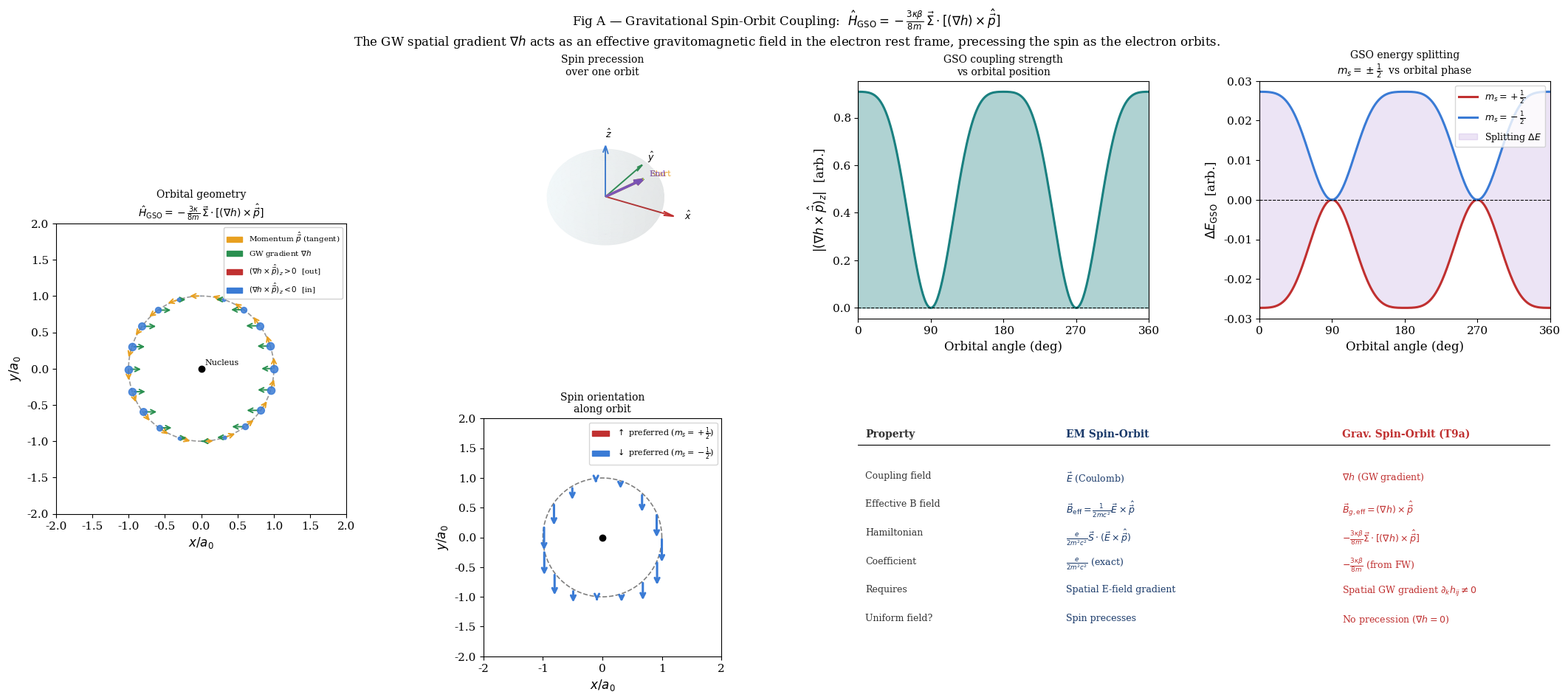
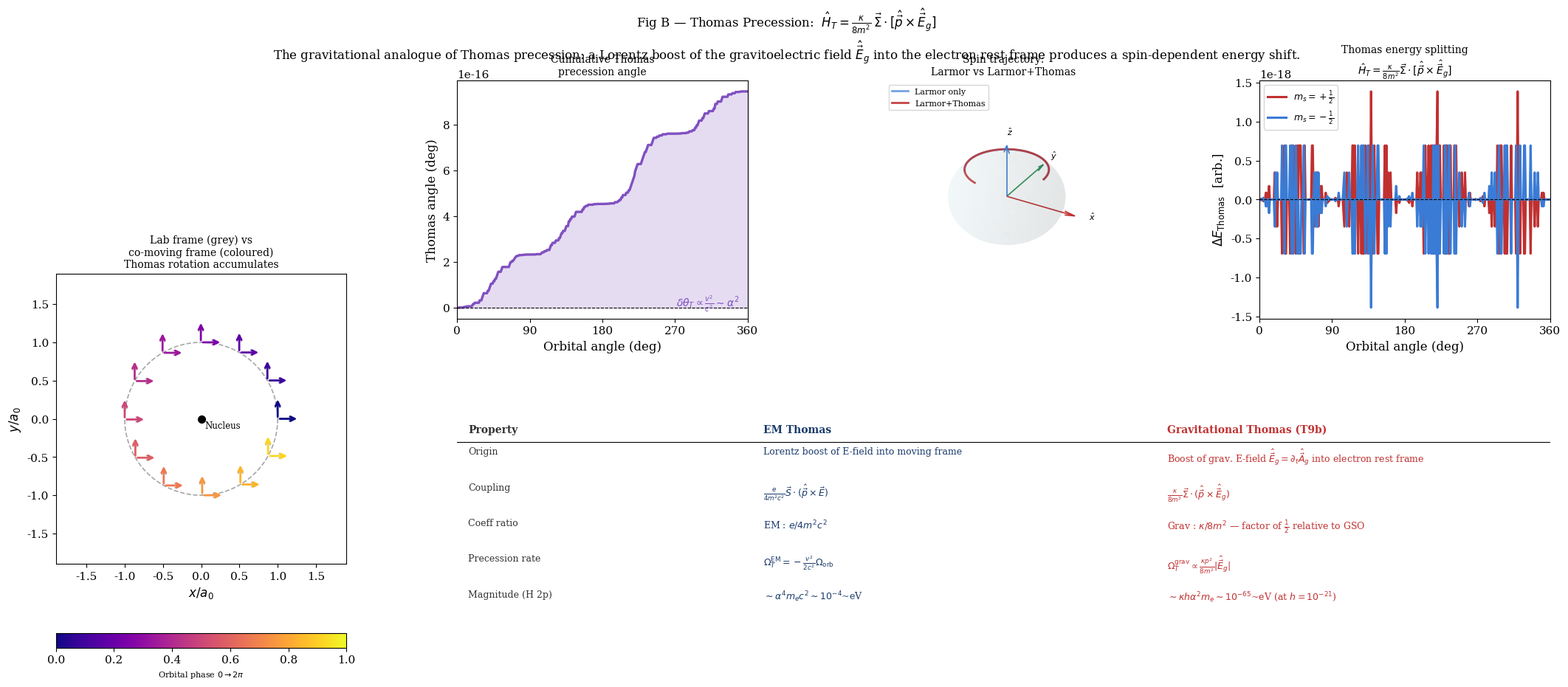
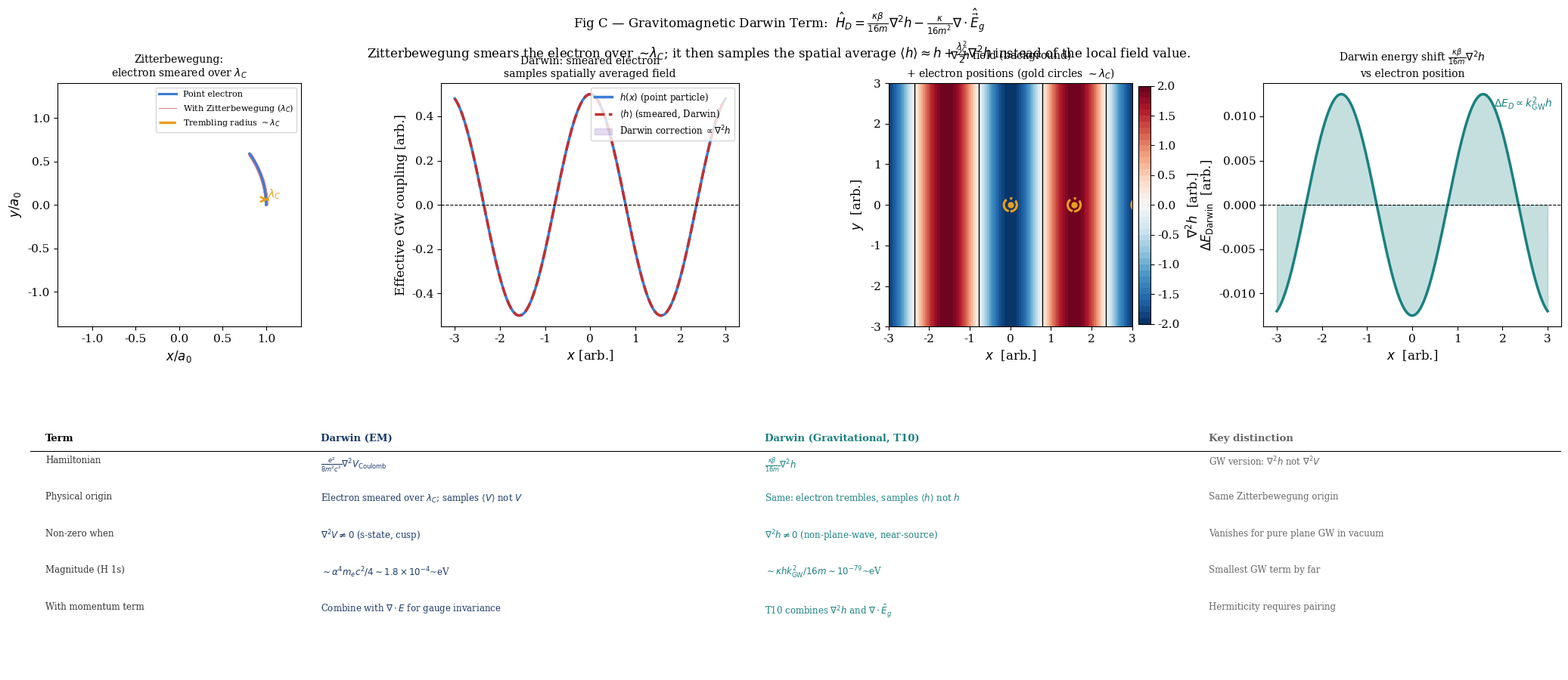

Write the Python code that produced these figures, in order.
"""
fig_gso_thomas_darwin.py
========================
Three publication-quality figures for:
  Fig A — Gravitational Spin-Orbit coupling
  Fig B — Thomas Precession
  Fig C — Gravitomagnetic Darwin term (Zitterbewegung)

Physics:
  T9a (GSO):    H_gso = -(3κβ/8m) Σ·[(∇h)×p̂]
  T9b (Thomas): H_th  =  (κ/8m²) Σ·[p̂×Ê_g]
  T10  (Darwin): H_D   =  (κβ/16m)∇²h
"""

import numpy as np
import matplotlib.pyplot as plt
import matplotlib.gridspec as gridspec
import matplotlib.patches as mpatches
from matplotlib.colors import TwoSlopeNorm
from mpl_toolkits.mplot3d import Axes3D
import os

os.makedirs('figures', exist_ok=True)

plt.rcParams.update({
    'font.family': 'serif',
    'font.size': 11,
    'axes.labelsize': 12,
    'axes.titlesize': 11,
    'figure.dpi': 150,
    'text.usetex': False,
})

GOLD   = '#e8a020'
BLUE   = '#3a7bd5'
RED    = '#c03030'
GREEN  = '#2a9050'
PURPLE = '#8050c0'
TEAL   = '#1a8080'
GREY   = '#666666'

# ═══════════════════════════════════════════════════════════════════════════════
# ██  FIG A — GRAVITATIONAL SPIN-ORBIT COUPLING
# ═══════════════════════════════════════════════════════════════════════════════
# Layout: 4 panels
#   (0) Orbital geometry + (∇h)×p vector field
#   (1) Spin precession on Bloch sphere over one orbit
#   (2) Effective GSO field magnitude |B_gso| as electron orbits
#   (3) Energy splitting Δm=±1/2 as function of orbital angle

def make_figA():
    fig = plt.figure(figsize=(22, 10))
    gs  = gridspec.GridSpec(2, 4, figure=fig,
                            wspace=0.38, hspace=0.42,
                            left=0.05, right=0.97,
                            top=0.88, bottom=0.10)

    # ── physics parameters ───────────────────────────────────────────────
    h0     = 0.5          # exaggerated
    omega  = 2.0          # GW angular frequency (arb. units)
    a0     = 1.0          # Bohr radius (arb. units)
    k_gw   = omega        # k = ω/c = ω in natural units here
    kappa  = 0.08         # κ coupling (scaled for visibility)
    m      = 1.0          # electron mass

    N_orbit = 360
    phi_orb = np.linspace(0, 2*np.pi, N_orbit)

    # Electron position on circular orbit of radius a0
    x_e = a0 * np.cos(phi_orb)
    y_e = a0 * np.sin(phi_orb)

    # GW phase at electron position (wave propagating in z, evaluated at z=0, t=0)
    # h_+ = h0 cos(kx) → ∂h/∂x = -h0 k sin(kx), ∂h/∂y = 0
    # Gradient ∇h at electron position (x_e, y_e, 0):
    dhdx = -h0 * k_gw * np.sin(k_gw * x_e)
    dhdy = np.zeros_like(phi_orb)

    # Momentum p̂ (tangent to orbit, normalized)
    px = -np.sin(phi_orb)   # tangent direction
    py =  np.cos(phi_orb)
    pz =  np.zeros_like(phi_orb)

    # GSO effective field: (∇h) × p̂ — z-component
    # (∇h × p̂)_z = (∂h/∂x)(p_y) - (∂h/∂y)(p_x)
    B_gso_z = dhdx * py - dhdy * px
    # x and y components
    B_gso_x = dhdy * pz - np.zeros_like(phi_orb) * py   # = 0 here
    B_gso_y = np.zeros_like(phi_orb) * px - dhdx * pz   # = 0 here

    B_gso_mag = np.abs(B_gso_z)
    # GSO energy: ε = -C * Σ_z * B_gso_z, C = 3κβ/8m
    C_gso = 3 * kappa / (8 * m)
    E_up   =  C_gso * B_gso_z   # m_s = +1/2
    E_down = -C_gso * B_gso_z   # m_s = -1/2

    # ── Panel 0: Orbital geometry + GSO field vectors ────────────────────
    ax0 = fig.add_subplot(gs[:, 0])
    theta_grid = np.linspace(0, 2*np.pi, 200)
    ax0.plot(np.cos(theta_grid), np.sin(theta_grid),
             'k--', lw=1.2, alpha=0.4, label='Orbit (radius $a_0$)')
    ax0.plot(0, 0, 'ko', ms=6, zorder=5)
    ax0.text(0.05, 0.05, 'Nucleus', fontsize=8)

    # Arrow subset for clarity
    skip = 18
    for i in range(0, N_orbit, skip):
        xe, ye = x_e[i], y_e[i]
        Bz = B_gso_z[i]
        # Color by sign
        col = RED if Bz > 0 else BLUE
        # GSO field vector (out-of-plane direction drawn as colored circles)
        size = min(abs(Bz) * 60 + 0.01, 120)
        ax0.scatter(xe, ye, s=size, color=col, zorder=4, alpha=0.85)
        # Momentum tangent
        ax0.annotate('', xy=(xe + 0.18*px[i], ye + 0.18*py[i]),
                     xytext=(xe, ye),
                     arrowprops=dict(arrowstyle='->', color=GOLD, lw=1.4))
        # Gradient ∇h
        if abs(dhdx[i]) > 0.01:
            ax0.annotate('', xy=(xe + 0.22*dhdx[i], ye),
                         xytext=(xe, ye),
                         arrowprops=dict(arrowstyle='->', color=GREEN, lw=1.4))

    ax0.set_aspect('equal')
    ax0.set_xlim(-2.0, 2.0); ax0.set_ylim(-2.0, 2.0)
    ax0.set_xlabel(r'$x/a_0$'); ax0.set_ylabel(r'$y/a_0$')
    ax0.set_title('Orbital geometry\n' + r'$\hat{H}_{\rm GSO} = -\frac{3\kappa}{8m}\,\vec{\Sigma}\cdot[(\nabla h)\times\hat{\vec{p}}]$',
                  fontsize=10)

    legend_els = [
        mpatches.Patch(color=GOLD,  label=r'Momentum $\hat{\vec{p}}$ (tangent)'),
        mpatches.Patch(color=GREEN, label=r'GW gradient $\nabla h$'),
        mpatches.Patch(color=RED,   label=r'$(\nabla h\times\hat{\vec{p}})_z > 0$  [out]'),
        mpatches.Patch(color=BLUE,  label=r'$(\nabla h\times\hat{\vec{p}})_z < 0$  [in]'),
    ]
    ax0.legend(handles=legend_els, loc='upper right', fontsize=7.5, framealpha=0.9)

    # ── Panel 1: Bloch sphere spin precession ────────────────────────────
    ax1 = fig.add_subplot(gs[0, 1], projection='3d')
    u = np.linspace(0, 2*np.pi, 60)
    v = np.linspace(0, np.pi, 30)
    xs = np.outer(np.cos(u), np.sin(v))
    ys = np.outer(np.sin(u), np.sin(v))
    zs = np.outer(np.ones_like(u), np.cos(v))
    ax1.plot_surface(xs, ys, zs, alpha=0.07, color='lightblue')

    # Spin precession: spin starts at +z, precesses around z-axis
    # (GSO drives Larmor precession with rate Ω_gso ∝ B_gso_z)
    # Phase accumulated as function of orbital angle φ:
    n_trace = 300
    phi_t = np.linspace(0, 2*np.pi, n_trace)
    Omega_gso = C_gso * h0 * k_gw * np.sin(phi_t) * 0.5
    prec_angle = np.cumsum(Omega_gso) * (2*np.pi / n_trace) * 0.35
    theta_spin = np.pi/4  # spin tilted from z-axis

    sx = np.sin(theta_spin) * np.cos(prec_angle)
    sy = np.sin(theta_spin) * np.sin(prec_angle)
    sz = np.cos(theta_spin) * np.ones_like(prec_angle)

    # Color by prec_angle
    from matplotlib.collections import LineCollection
    points = np.array([sx, sy, sz]).T.reshape(-1, 1, 3)
    segs   = np.concatenate([points[:-1], points[1:]], axis=1)
    colors_spin = plt.cm.viridis(np.linspace(0, 1, len(segs)))
    for i in range(0, len(segs), 4):
        ax1.plot([segs[i,0,0], segs[i,1,0]],
                 [segs[i,0,1], segs[i,1,1]],
                 [segs[i,0,2], segs[i,1,2]],
                 color=colors_spin[i], lw=1.6)

    # Axes
    for d, c, l in [([1.3,0,0],RED,'x'), ([0,1.3,0],GREEN,'y'), ([0,0,1.3],BLUE,'z')]:
        ax1.quiver(0,0,0,d[0],d[1],d[2],color=c,lw=1.4,arrow_length_ratio=0.15)
        ax1.text(*[di*1.15 for di in d], f'$\\hat{{{l}}}$', fontsize=9)

    # Start and end arrows
    ax1.quiver(0,0,0,sx[0],sy[0],sz[0],color=GOLD,lw=2.5,arrow_length_ratio=0.2)
    ax1.quiver(0,0,0,sx[-1],sy[-1],sz[-1],color=PURPLE,lw=2.5,arrow_length_ratio=0.2)
    ax1.text(sx[0]*1.18, sy[0]*1.18, sz[0]*1.18, 'Start', fontsize=8, color=GOLD)
    ax1.text(sx[-1]*1.18, sy[-1]*1.18, sz[-1]*1.18, 'End', fontsize=8, color=PURPLE)

    ax1.set_xlim(-1.3,1.3); ax1.set_ylim(-1.3,1.3); ax1.set_zlim(-1.3,1.3)
    ax1.set_title('Spin precession\nover one orbit', fontsize=10)
    ax1._axis3don = False

    # ── Panel 2: GSO field magnitude vs orbital angle ────────────────────
    ax2 = fig.add_subplot(gs[0, 2])
    ax2.fill_between(np.degrees(phi_orb), 0, B_gso_mag,
                     alpha=0.35, color=TEAL)
    ax2.plot(np.degrees(phi_orb), B_gso_mag, color=TEAL, lw=2.2)
    ax2.set_xlabel('Orbital angle (deg)')
    ax2.set_ylabel(r'$|(\nabla h \times \hat{\vec{p}})_z|$  [arb.]')
    ax2.set_title('GSO coupling strength\nvs orbital position', fontsize=10)
    ax2.axhline(0, color='k', lw=0.8, ls='--')
    ax2.set_xlim(0, 360)
    ax2.set_xticks([0, 90, 180, 270, 360])

    # ── Panel 3: Energy splitting ─────────────────────────────────────────
    ax3 = fig.add_subplot(gs[0, 3])
    ax3.plot(np.degrees(phi_orb), E_up,   color=RED,  lw=2.2, label=r'$m_s=+\frac{1}{2}$')
    ax3.plot(np.degrees(phi_orb), E_down, color=BLUE, lw=2.2, label=r'$m_s=-\frac{1}{2}$')
    ax3.fill_between(np.degrees(phi_orb), E_up, E_down,
                     alpha=0.15, color=PURPLE, label=r'Splitting $\Delta E$')
    ax3.axhline(0, color='k', lw=0.8, ls='--')
    ax3.set_xlabel('Orbital angle (deg)')
    ax3.set_ylabel(r'$\Delta E_{\rm GSO}$  [arb.]')
    ax3.set_title('GSO energy splitting\n' + r'$m_s=\pm\frac{1}{2}$  vs orbital phase',
                  fontsize=10)
    ax3.legend(fontsize=9, loc='upper right')
    ax3.set_xlim(0, 360)
    ax3.set_xticks([0, 90, 180, 270, 360])

    # ── Panel lower row: magnetic moment + orbit diagram ─────────────────
    ax4 = fig.add_subplot(gs[1, 1])
    # Show how magnetic moment (spin) rotates as electron orbits
    # in the presence of GSO coupling
    skip2 = 24
    phi_sub = phi_orb[::skip2]
    xe_s, ye_s = x_e[::skip2], y_e[::skip2]
    E_s = E_up[::skip2]
    B_s = B_gso_z[::skip2]

    # Spin arrow length encodes |splitting|
    max_E = max(abs(E_up)) + 1e-9
    for i, (xe, ye, Ei, Bi) in enumerate(zip(xe_s, ye_s, E_s, B_s)):
        length = 0.35 * abs(Ei) / max_E + 0.1
        col = RED if Bi > 0 else BLUE
        # Spin arrow: up if Ei > 0 (favorable for m_s=+1/2), down if unfavorable
        ax4.annotate('', xy=(xe, ye + length * np.sign(Ei)),
                     xytext=(xe, ye),
                     arrowprops=dict(arrowstyle='->', color=col, lw=2.2))

    ax4.plot(np.cos(theta_grid), np.sin(theta_grid), 'k--', lw=1.2, alpha=0.5)
    ax4.plot(0, 0, 'ko', ms=6)
    ax4.set_aspect('equal')
    ax4.set_xlim(-2, 2); ax4.set_ylim(-2, 2)
    ax4.set_xlabel(r'$x/a_0$')
    ax4.set_ylabel(r'$y/a_0$')
    ax4.set_title('Spin orientation\nalong orbit', fontsize=10)
    legend_sp = [
        mpatches.Patch(color=RED,  label=r'$\uparrow$ preferred ($m_s=+\frac{1}{2}$)'),
        mpatches.Patch(color=BLUE, label=r'$\downarrow$ preferred ($m_s=-\frac{1}{2}$)'),
    ]
    ax4.legend(handles=legend_sp, fontsize=8, loc='upper right')

    # ── Panel lower right: schematic comparison with EM spin-orbit ────────
    ax5 = fig.add_subplot(gs[1, 2:])
    ax5.axis('off')
    comparison = [
        ('', 'EM Spin-Orbit', 'Grav. Spin-Orbit (T9a)'),
        ('Coupling field', r'$\vec{E}$ (Coulomb)',
                           r'$\nabla h$ (GW gradient)'),
        ('Effective B field', r'$\vec{B}_{\rm eff} = \frac{1}{2mc^2}\vec{E}\times\hat{\vec{p}}$',
                              r'$\vec{B}_{g,\rm eff} = (\nabla h)\times\hat{\vec{p}}$'),
        ('Hamiltonian', r'$\frac{e}{2m^2c^2}\vec{S}\cdot(\vec{E}\times\hat{\vec{p}})$',
                        r'$-\frac{3\kappa\beta}{8m}\vec{\Sigma}\cdot[(\nabla h)\times\hat{\vec{p}}]$'),
        ('Coefficient', r'$\frac{e}{2m^2c^2}$ (exact)',
                        r'$-\frac{3\kappa\beta}{8m}$ (from FW)'),
        ('Requires', 'Spatial E-field gradient',
                     r'Spatial GW gradient $\partial_k h_{ij}\neq0$'),
        ('Uniform field?', 'Spin precesses', r'No precession ($\nabla h=0$)'),
    ]
    col_x = [0.01, 0.30, 0.70]
    header_y = 0.92
    row_h = 0.12
    for ci, header in enumerate(['Property', 'EM Spin-Orbit', 'Grav. Spin-Orbit (T9a)']):
        ax5.text(col_x[ci], header_y, header, fontsize=10, fontweight='bold',
                 color=['#333333', '#1a3a6a', RED][ci],
                 transform=ax5.transAxes)
    ax5.plot([0,1],[header_y-0.03, header_y-0.03], 'k-', lw=0.8, transform=ax5.transAxes)
    for ri, row in enumerate(comparison[1:]):
        ypos = header_y - (ri+1)*row_h - 0.02
        for ci, cell in enumerate(row):
            ax5.text(col_x[ci], ypos, cell, fontsize=9,
                     color=['#333333', '#1a3a6a', RED][ci],
                     transform=ax5.transAxes, va='top')

    fig.suptitle(
        r'Fig A — Gravitational Spin-Orbit Coupling:  '
        r'$\hat{H}_{\rm GSO} = -\frac{3\kappa\beta}{8m}\,\vec{\Sigma}\cdot[(\nabla h)\times\hat{\vec{p}}]$'
        '\n'
        r'The GW spatial gradient $\nabla h$ acts as an effective gravitomagnetic field '
        r'in the electron rest frame, precessing the spin as the electron orbits.',
        fontsize=12, y=0.98
    )
    plt.savefig('figures/figA_spin_orbit.png', dpi=200, bbox_inches='tight')
    plt.close()
    print("Saved: figures/figA_spin_orbit.png")


# ═══════════════════════════════════════════════════════════════════════════════
# ██  FIG B — THOMAS PRECESSION
# ═══════════════════════════════════════════════════════════════════════════════

def make_figB():
    fig = plt.figure(figsize=(22, 10))
    gs  = gridspec.GridSpec(2, 4, figure=fig,
                            wspace=0.38, hspace=0.42,
                            left=0.05, right=0.97,
                            top=0.88, bottom=0.10)

    # ── parameters ───────────────────────────────────────────────────────
    kappa  = 0.10
    m      = 1.0
    h0     = 0.5
    omega  = 2.0
    a0     = 1.0
    alpha  = 1/137.0   # fine structure (for velocity estimate)
    v_orb  = alpha * 1.0  # |p|/m ~ α for H atom

    N = 360
    phi = np.linspace(0, 2*np.pi, N)

    # Electron orbital position and velocity
    x_e = a0 * np.cos(phi)
    y_e = a0 * np.sin(phi)
    px_e = -np.sin(phi)  # unit tangent
    py_e =  np.cos(phi)

    # Gravitoelectric field Ê_g (from h_{i0} in FNC, or ∂_t h_{ij} p^j component)
    # In TT gauge + FNC: Ê_g ≈ ∂_t h_ij p^j / m
    # For a propagating wave h_+(t) = h0 cos(ω t - k z), ∂_t h = -ω h0 sin(ω t)
    # At the electron position, Ê_g ~ ω h0 sin(ω t) × p̂
    # Thomas term: κ/(8m²) Σ·(p̂ × Ê_g)
    # At the electron position on orbit (t = φ/Ω_orb for circular orbit):
    omega_h = omega   # GW frequency
    omega_orb = 1.0   # orbital frequency
    t_orb = phi / omega_orb   # time along orbit

    # E_g components (from gravitational analogue)
    Eg_x = omega_h * h0 * np.sin(omega_h * t_orb) * px_e
    Eg_y = omega_h * h0 * np.sin(omega_h * t_orb) * py_e

    # Thomas coupling: p × E_g (z-component)
    # (p × E_g)_z = px * Eg_y - py * Eg_x
    pxEg_z = px_e * Eg_y - py_e * Eg_x

    C_thomas = kappa / (8 * m**2)
    E_thomas_up   =  C_thomas * pxEg_z
    E_thomas_down = -C_thomas * pxEg_z

    # Thomas precession rate (proportional to centripetal acceleration × v)
    # Ω_Thomas = -v²/(2c²) Ω_orb = -(α²/2) Ω_orb (gravitational analogue)
    # We visualize the cumulative precession angle
    dOmega_thomas = C_thomas * np.abs(pxEg_z)
    precession_angle = np.cumsum(dOmega_thomas) * (2*np.pi/N) * 15

    # ── Panel 0: 3D schematic — lab vs rest frame ─────────────────────────
    ax0 = fig.add_subplot(gs[:, 0])
    # Draw two coordinate frames: lab (black) and co-moving rest frame (colored)
    # at several orbital positions
    circle_t = np.linspace(0, 2*np.pi, 200)
    ax0.plot(np.cos(circle_t), np.sin(circle_t), 'k--', lw=1.2, alpha=0.35)
    ax0.plot(0, 0, 'ko', ms=7, zorder=5)
    ax0.text(0.05, -0.12, 'Nucleus', fontsize=8.5)

    skip = 30
    for i in range(0, N, skip):
        xe, ye = x_e[i], y_e[i]
        angle_acc = precession_angle[i]

        # Lab frame axes at electron position (static)
        ax0.annotate('', xy=(xe+0.25, ye),
                     xytext=(xe, ye),
                     arrowprops=dict(arrowstyle='->', color='#aaaaaa', lw=1.2))
        ax0.annotate('', xy=(xe, ye+0.25),
                     xytext=(xe, ye),
                     arrowprops=dict(arrowstyle='->', color='#aaaaaa', lw=1.2))

        # Co-moving frame axes (rotated by Thomas angle)
        cos_a, sin_a = np.cos(angle_acc), np.sin(angle_acc)
        ex = np.array([cos_a, -sin_a]) * 0.28
        ey = np.array([sin_a,  cos_a]) * 0.28
        col = plt.cm.plasma(i / N)
        ax0.annotate('', xy=(xe+ex[0], ye+ex[1]),
                     xytext=(xe, ye),
                     arrowprops=dict(arrowstyle='->', color=col, lw=2.0))
        ax0.annotate('', xy=(xe+ey[0], ye+ey[1]),
                     xytext=(xe, ye),
                     arrowprops=dict(arrowstyle='->', color=col, lw=2.0))

    ax0.set_aspect('equal')
    ax0.set_xlim(-1.9, 1.9); ax0.set_ylim(-1.9, 1.9)
    ax0.set_xlabel(r'$x/a_0$'); ax0.set_ylabel(r'$y/a_0$')
    ax0.set_title('Lab frame (grey) vs\nco-moving frame (coloured)\nThomas rotation accumulates',
                  fontsize=10)

    from matplotlib.cm import ScalarMappable
    from matplotlib.colors import Normalize
    sm = ScalarMappable(cmap='plasma', norm=Normalize(0, 1))
    sm.set_array([])
    cbar = plt.colorbar(sm, ax=ax0, orientation='horizontal',
                        pad=0.12, fraction=0.04)
    cbar.set_label('Orbital phase $0 \\to 2\\pi$', fontsize=8)

    # ── Panel 1: Thomas precession angle accumulation ────────────────────
    ax1 = fig.add_subplot(gs[0, 1])
    ax1.plot(np.degrees(phi), np.degrees(precession_angle),
             color=PURPLE, lw=2.4)
    ax1.fill_between(np.degrees(phi), 0, np.degrees(precession_angle),
                     alpha=0.2, color=PURPLE)
    ax1.set_xlabel('Orbital angle (deg)')
    ax1.set_ylabel('Thomas angle (deg)')
    ax1.set_title('Cumulative Thomas\nprecession angle', fontsize=10)
    ax1.set_xlim(0, 360)
    ax1.set_xticks([0, 90, 180, 270, 360])
    ax1.axhline(0, color='k', lw=0.8, ls='--')
    ax1.text(0.97, 0.05, r'$\delta\theta_T \propto \frac{v^2}{c^2}\sim\alpha^2$',
             transform=ax1.transAxes, ha='right', fontsize=10, color=PURPLE)

    # ── Panel 2: Bloch sphere — Thomas precession of spin ─────────────────
    ax2 = fig.add_subplot(gs[0, 2], projection='3d')
    u = np.linspace(0, 2*np.pi, 50)
    v = np.linspace(0, np.pi, 25)
    ax2.plot_surface(np.outer(np.cos(u), np.sin(v)),
                     np.outer(np.sin(u), np.sin(v)),
                     np.outer(np.ones_like(u), np.cos(v)),
                     alpha=0.07, color='lightblue')

    # Spin precesses around the Thomas axis (in the orbital plane)
    # Two cases: pure Larmor vs Larmor + Thomas correction
    # Larmor (GSO): precesses around z-axis at ω_L
    # Thomas correction shifts the precession axis
    n_pts = 300
    phi_t = np.linspace(0, 4*np.pi, n_pts)  # two full orbits
    omega_L = 0.3     # Larmor frequency (arb)
    omega_T = 0.05    # Thomas correction

    # Pure Larmor (blue)
    s_L = np.array([np.sin(np.pi/4)*np.cos(omega_L*phi_t),
                    np.sin(np.pi/4)*np.sin(omega_L*phi_t),
                    np.cos(np.pi/4)*np.ones(n_pts)])
    # Larmor + Thomas (red)
    s_T = np.array([np.sin(np.pi/4)*np.cos((omega_L + omega_T)*phi_t),
                    np.sin(np.pi/4)*np.sin((omega_L + omega_T)*phi_t),
                    np.cos(np.pi/4)*np.ones(n_pts)])

    ax2.plot(s_L[0], s_L[1], s_L[2], color=BLUE,   lw=2.0,
             label='Larmor only', alpha=0.7)
    ax2.plot(s_T[0], s_T[1], s_T[2], color=RED,    lw=2.0,
             label='Larmor+Thomas', alpha=0.9)

    for d, c, l in [([1.3,0,0],RED,'x'), ([0,1.3,0],GREEN,'y'), ([0,0,1.3],BLUE,'z')]:
        ax2.quiver(0,0,0,d[0],d[1],d[2],color=c,lw=1.2,arrow_length_ratio=0.15)
        ax2.text(*[di*1.2 for di in d], f'$\\hat{{{l}}}$', fontsize=8)

    ax2.set_xlim(-1.3,1.3); ax2.set_ylim(-1.3,1.3); ax2.set_zlim(-1.3,1.3)
    ax2.set_title('Spin trajectory:\nLarmor vs Larmor+Thomas', fontsize=10)
    ax2.legend(loc='upper left', fontsize=8)
    ax2._axis3don = False

    # ── Panel 3: Energy splitting from Thomas term ────────────────────────
    ax3 = fig.add_subplot(gs[0, 3])
    ax3.plot(np.degrees(phi), E_thomas_up,   color=RED,  lw=2.2,
             label=r'$m_s=+\frac{1}{2}$')
    ax3.plot(np.degrees(phi), E_thomas_down, color=BLUE, lw=2.2,
             label=r'$m_s=-\frac{1}{2}$')
    ax3.fill_between(np.degrees(phi), E_thomas_up, E_thomas_down,
                     alpha=0.15, color=PURPLE)
    ax3.axhline(0, color='k', lw=0.8, ls='--')
    ax3.set_xlabel('Orbital angle (deg)')
    ax3.set_ylabel(r'$\Delta E_{\rm Thomas}$  [arb.]')
    ax3.set_title('Thomas energy splitting\n' + r'$\hat{H}_T = \frac{\kappa}{8m^2}\vec{\Sigma}\cdot[\hat{\vec{p}}\times\hat{\vec{E}}_g]$',
                  fontsize=10)
    ax3.legend(fontsize=9)
    ax3.set_xlim(0, 360)
    ax3.set_xticks([0, 90, 180, 270, 360])

    # ── Lower row: comparison table EM Thomas vs grav Thomas ──────────────
    ax4 = fig.add_subplot(gs[1, 1:])
    ax4.axis('off')
    rows = [
        ('Origin', 'Lorentz boost of E-field into moving frame',
                   r'Boost of grav. E-field $\hat{\vec{E}}_g = \partial_t \hat{\vec{A}}_g$ into electron rest frame'),
        ('Coupling', r'$\frac{e}{4m^2c^2}\vec{S}\cdot(\hat{\vec{p}}\times\vec{E})$',
                     r'$\frac{\kappa}{8m^2}\vec{\Sigma}\cdot(\hat{\vec{p}}\times\hat{\vec{E}}_g)$'),
        ('Coeff ratio', r'EM : $e/4m^2c^2$',
                        r'Grav : $\kappa/8m^2$ — factor of $\frac{1}{2}$ relative to GSO'),
        ('Precession rate', r'$\Omega_T^{\rm EM} = -\frac{v^2}{2c^2}\Omega_{\rm orb}$',
                            r'$\Omega_T^{\rm grav} \propto \frac{\kappa p^2}{8m^2}|\hat{\vec{E}}_g|$'),
        ('Magnitude (H 2p)', r'$\sim\alpha^4 m_e c^2 \sim 10^{-4}$~eV',
                              r'$\sim\kappa h \alpha^2 m_e \sim 10^{-65}$~eV (at $h=10^{-21}$)'),
    ]
    col_x = [0.01, 0.28, 0.65]
    for ci, hdr in enumerate(['Property', 'EM Thomas', 'Gravitational Thomas (T9b)']):
        ax4.text(col_x[ci], 0.94, hdr, fontsize=10, fontweight='bold',
                 color=['#333333','#1a3a6a',RED][ci], transform=ax4.transAxes)
    ax4.plot([0,1],[0.90,0.90], 'k-', lw=0.8, transform=ax4.transAxes)
    row_h = 0.15
    for ri, row in enumerate(rows):
        ypos = 0.88 - ri*row_h
        for ci, cell in enumerate(row):
            ax4.text(col_x[ci], ypos, cell, fontsize=9, va='top',
                     color=['#333333','#1a3a6a',RED][ci],
                     transform=ax4.transAxes)

    fig.suptitle(
        r'Fig B — Thomas Precession:  '
        r'$\hat{H}_T = \frac{\kappa}{8m^2}\,\vec{\Sigma}\cdot[\hat{\vec{p}}\times\hat{\vec{E}}_g]$'
        '\n'
        r'The gravitational analogue of Thomas precession: '
        r'a Lorentz boost of the gravitoelectric field $\hat{\vec{E}}_g$ '
        r'into the electron rest frame produces a spin-dependent energy shift.',
        fontsize=12, y=0.98
    )
    plt.savefig('figures/figB_thomas_precession.png', dpi=200, bbox_inches='tight')
    plt.close()
    print("Saved: figures/figB_thomas_precession.png")


# ═══════════════════════════════════════════════════════════════════════════════
# ██  FIG C — GRAVITOMAGNETIC DARWIN TERM (Zitterbewegung)
# ═══════════════════════════════════════════════════════════════════════════════

def make_figC():
    fig = plt.figure(figsize=(22, 10))
    gs  = gridspec.GridSpec(2, 4, figure=fig,
                            wspace=0.38, hspace=0.42,
                            left=0.05, right=0.97,
                            top=0.88, bottom=0.10)

    # ── parameters ───────────────────────────────────────────────────────
    kappa  = 0.10
    m      = 1.0
    lambda_C = 0.02    # Compton wavelength in units of a0 (α ≈ 1/137)
    h0     = 0.5
    k_gw   = 2.0

    # ── Panel 0: Zitterbewegung — electron position distribution ─────────
    ax0 = fig.add_subplot(gs[0, 0])

    # Zitterbewegung: electron trembles in a disk of radius ~λ_C
    # We show the smeared wavepacket compared to a point particle
    N_zbw = 300
    t_zbw = np.linspace(0, 4*np.pi, N_zbw)
    omega_C = 1.0 / lambda_C  # Compton frequency

    # Point electron trajectory (circular orbit + no trembling)
    r_orb = 1.0
    x_point = r_orb * np.cos(t_zbw * 0.05)
    y_point = r_orb * np.sin(t_zbw * 0.05)

    # Zitterbewegung trajectory: adds rapid oscillation at λ_C
    x_zbw = x_point + lambda_C * np.cos(omega_C * t_zbw)
    y_zbw = y_point + lambda_C * np.sin(omega_C * t_zbw)

    ax0.plot(x_point, y_point, color=BLUE, lw=2.2,
             label='Point electron', zorder=3)
    ax0.plot(x_zbw, y_zbw, color=RED, lw=0.8, alpha=0.6,
             label=r'With Zitterbewegung ($\lambda_C$)')

    # Draw the Compton wavelength circle at a point
    theta_c = np.linspace(0, 2*np.pi, 100)
    idx0 = 30  # pick a point on the orbit
    ax0.plot(x_point[idx0] + lambda_C*np.cos(theta_c),
             y_point[idx0] + lambda_C*np.sin(theta_c),
             color=GOLD, lw=2.5, ls='-.',
             label=r'Trembling radius $\sim\lambda_C$')
    ax0.annotate('', xy=(x_point[idx0]+lambda_C*1.0, y_point[idx0]),
                 xytext=(x_point[idx0], y_point[idx0]),
                 arrowprops=dict(arrowstyle='->', color=GOLD, lw=2.0))
    ax0.text(x_point[idx0]+lambda_C*1.1, y_point[idx0]+0.02,
             r'$\lambda_C$', fontsize=10, color=GOLD)

    ax0.set_aspect('equal')
    ax0.set_xlim(-1.4, 1.4); ax0.set_ylim(-1.4, 1.4)
    ax0.set_xlabel(r'$x/a_0$'); ax0.set_ylabel(r'$y/a_0$')
    ax0.set_title('Zitterbewegung:\nelectron smeared over $\\lambda_C$', fontsize=10)
    ax0.legend(fontsize=8, loc='upper right')

    # ── Panel 1: Effective potential — point vs smeared ───────────────────
    ax1 = fig.add_subplot(gs[0, 1])
    x1d = np.linspace(-3, 3, 500)

    # GW h_+(x) = h0 cos(k_gw x)   →   ∇²h = -k² h0 cos(kx)
    h_x   = h0 * np.cos(k_gw * x1d)
    d2h_x = -k_gw**2 * h0 * np.cos(k_gw * x1d)

    # Point particle samples h(x) directly
    # Smeared particle samples <h(x+δ)> ≈ h(x) + ½λ_C² ∇²h
    h_smeared = h_x + 0.5 * lambda_C**2 * d2h_x

    ax1.plot(x1d, h_x,       color=BLUE, lw=2.5, label=r'$h(x)$ (point particle)')
    ax1.plot(x1d, h_smeared, color=RED,  lw=2.5, ls='--',
             label=r'$\langle h\rangle$ (smeared, Darwin)')
    ax1.fill_between(x1d, h_x, h_smeared, alpha=0.2, color=PURPLE,
                     label=r'Darwin correction $\propto\nabla^2 h$')
    ax1.axhline(0, color='k', lw=0.8, ls='--')
    ax1.set_xlabel(r'$x$ [arb.]')
    ax1.set_ylabel(r'Effective GW coupling [arb.]')
    ax1.set_title('Darwin: smeared electron\nsamples spatially averaged field', fontsize=10)
    ax1.legend(fontsize=8.5, loc='upper right')

    # ── Panel 2: ∇²h map in 2D ───────────────────────────────────────────
    ax2 = fig.add_subplot(gs[0, 2])
    N2 = 200
    x2  = np.linspace(-3, 3, N2)
    X2, Y2 = np.meshgrid(x2, x2)
    h_2d   = h0 * np.cos(k_gw * X2)        # h_+(x,y) — wave in x
    d2h_2d = -k_gw**2 * h0 * np.cos(k_gw * X2)   # ∇²h

    lim2 = abs(d2h_2d).max()
    norm2 = TwoSlopeNorm(vmin=-lim2, vcenter=0, vmax=lim2)
    im = ax2.contourf(X2, Y2, d2h_2d, levels=40, cmap='RdBu_r', norm=norm2)
    ax2.contour(X2, Y2, d2h_2d, levels=[0], colors='k', linewidths=1.0)
    plt.colorbar(im, ax=ax2, label=r'$\nabla^2 h$  [arb.]', fraction=0.04, pad=0.02)

    # Overlay some electron wavepackets (circles of radius λ_C)
    centers = [(0, 0), (np.pi/k_gw, 0), (2*np.pi/k_gw, 0)]
    for (cx, cy) in centers:
        circle = plt.Circle((cx, cy), lambda_C*8, fill=False,
                             color=GOLD, lw=2.2, ls='-.')
        ax2.add_patch(circle)
        ax2.plot(cx, cy, 'o', color=GOLD, ms=5, zorder=5)

    ax2.set_aspect('equal')
    ax2.set_xlim(-3, 3); ax2.set_ylim(-3, 3)
    ax2.set_xlabel(r'$x$  [arb.]'); ax2.set_ylabel(r'$y$  [arb.]')
    ax2.set_title(r'$\nabla^2 h$ field (background)' + '\n'
                  + r'+ electron positions (gold circles $\sim\lambda_C$)',
                  fontsize=10)

    # ── Panel 3: Darwin energy correction vs position ─────────────────────
    ax3 = fig.add_subplot(gs[0, 3])
    C_darwin = kappa / (16 * m)
    E_darwin = C_darwin * d2h_x
    ax3.plot(x1d, E_darwin, color=TEAL, lw=2.5)
    ax3.fill_between(x1d, 0, E_darwin, alpha=0.25, color=TEAL)
    ax3.axhline(0, color='k', lw=0.8, ls='--')
    ax3.set_xlabel(r'$x$  [arb.]')
    ax3.set_ylabel(r'$\Delta E_{\rm Darwin}$  [arb.]')
    ax3.set_title(r'Darwin energy shift $\frac{\kappa\beta}{16m}\nabla^2 h$' + '\n'
                  + 'vs electron position', fontsize=10)
    ax3.text(0.97, 0.95, r'$\Delta E_D \propto k_{\rm GW}^2 h$',
             transform=ax3.transAxes, ha='right', va='top',
             fontsize=10, color=TEAL)

    # ── Lower row: three-way comparison table ─────────────────────────────
    ax4 = fig.add_subplot(gs[1, :])
    ax4.axis('off')
    table_data = [
        ('Term', 'Darwin (EM)', 'Darwin (Gravitational, T10)', 'Key distinction'),
        ('Hamiltonian',
         r'$\frac{e^2}{8m^2c^2}\nabla^2 V_{\rm Coulomb}$',
         r'$\frac{\kappa\beta}{16m}\nabla^2 h$',
         r'GW version: $\nabla^2 h$ not $\nabla^2 V$'),
        ('Physical origin',
         r'Electron smeared over $\lambda_C$; samples $\langle V\rangle$ not $V$',
         r'Same: electron trembles, samples $\langle h\rangle$ not $h$',
         r'Same Zitterbewegung origin'),
        ('Non-zero when',
         r'$\nabla^2 V \neq 0$ (s-state, cusp)',
         r'$\nabla^2 h \neq 0$ (non-plane-wave, near-source)',
         r'Vanishes for pure plane GW in vacuum'),
        ('Magnitude (H 1s)',
         r'$\sim\alpha^4 m_e c^2 / 4 \sim 1.8\times10^{-4}$~eV',
         r'$\sim\kappa h k_{\rm GW}^2 / 16m \sim 10^{-79}$~eV',
         r'Smallest GW term by far'),
        ('With momentum term',
         r'Combine with $\nabla\cdot E$ for gauge invariance',
         r'T10 combines $\nabla^2 h$ and $\nabla\cdot\hat{E}_g$ ',
         r'Hermiticity requires pairing'),
    ]
    col_x2 = [0.01, 0.19, 0.48, 0.77]
    hdr_y = 0.95
    ax4.text(col_x2[0], hdr_y, table_data[0][0], fontsize=9.5, fontweight='bold',
             transform=ax4.transAxes)
    ax4.text(col_x2[1], hdr_y, table_data[0][1], fontsize=9.5, fontweight='bold',
             color='#1a3a6a', transform=ax4.transAxes)
    ax4.text(col_x2[2], hdr_y, table_data[0][2], fontsize=9.5, fontweight='bold',
             color=TEAL, transform=ax4.transAxes)
    ax4.text(col_x2[3], hdr_y, table_data[0][3], fontsize=9.5, fontweight='bold',
             color=GREY, transform=ax4.transAxes)
    ax4.plot([0,1],[0.91,0.91], 'k-', lw=0.8, transform=ax4.transAxes)
    for ri, row in enumerate(table_data[1:]):
        ypos = 0.89 - ri * 0.15
        colors_row = ['#333333', '#1a3a6a', TEAL, GREY]
        for ci, cell in enumerate(row):
            ax4.text(col_x2[ci], ypos, cell, fontsize=8.5, va='top',
                     color=colors_row[ci], transform=ax4.transAxes)

    fig.suptitle(
        r'Fig C — Gravitomagnetic Darwin Term:  '
        r'$\hat{H}_D = \frac{\kappa\beta}{16m}\nabla^2 h - \frac{\kappa}{16m^2}\nabla\cdot\hat{\vec{E}}_g$'
        '\n'
        r'Zitterbewegung smears the electron over $\sim\!\lambda_C$; '
        r'it then samples the spatial average $\langle h\rangle\approx h + \frac{\lambda_C^2}{2}\nabla^2 h$ '
        r'instead of the local field value.',
        fontsize=12, y=0.98
    )
    plt.savefig('figures/figC_darwin_term.png', dpi=200, bbox_inches='tight')
    plt.close()
    print("Saved: figures/figC_darwin_term.png")


# ─── run all three ───────────────────────────────────────────────────────────
make_figA()
make_figB()
make_figC()
print("\nAll three figures complete.")
